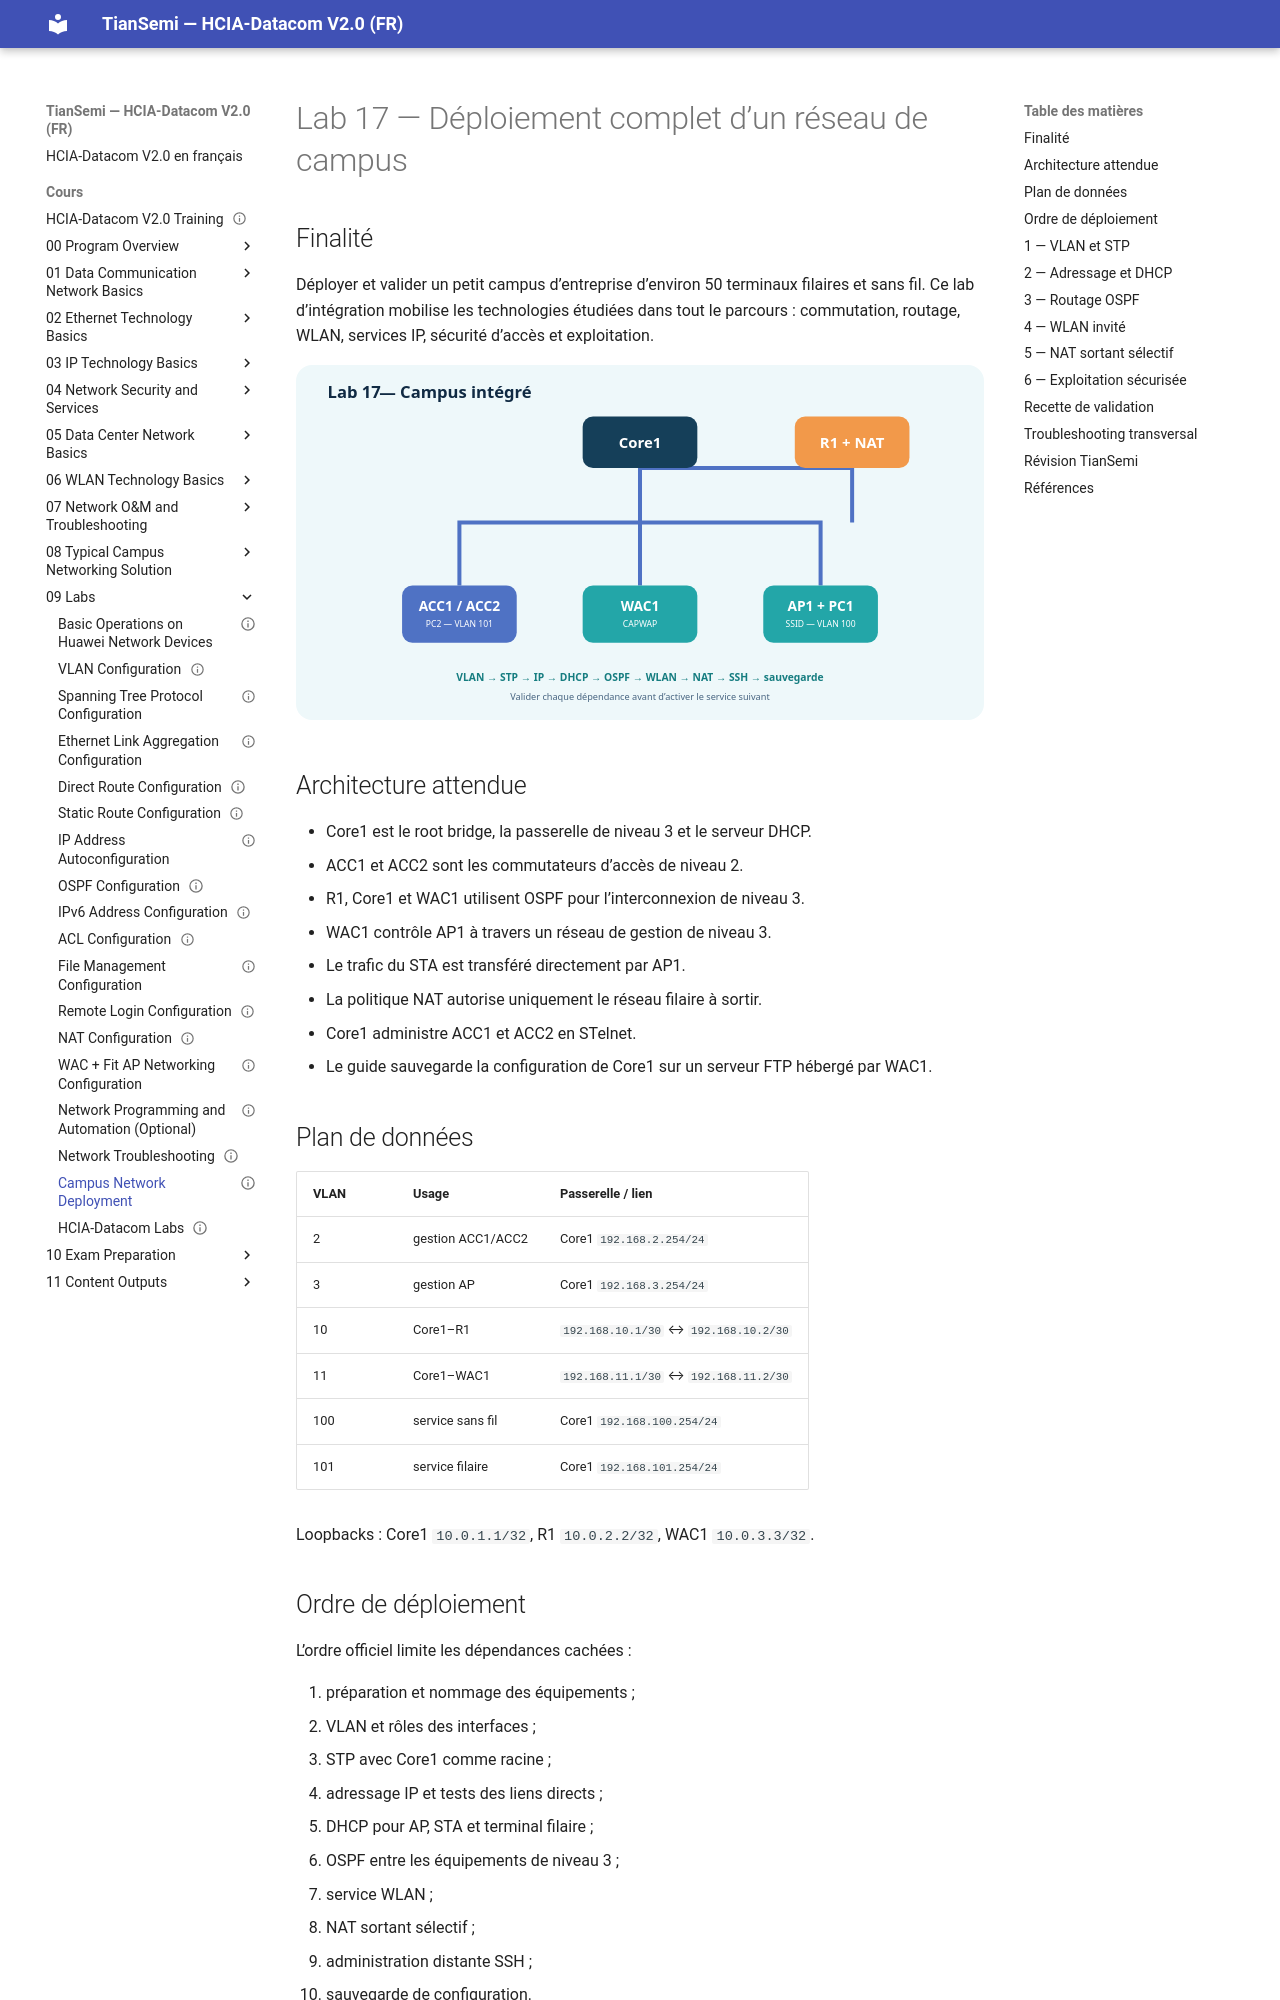

repository: tiansemi/hcia-datacom-fr · page: cours/09 Labs/17 Campus Network Deployment/index.html · generator: mkdocs

---
id: HUA-HCIA-LAB-017
title: "Campus Network Deployment"
official_title: "Campus Network Deployment"
category: "Huawei HCIA-Datacom Lab"
domain: "Datacom"
vendor: "Huawei"
certification: "HCIA-Datacom"
version: "V2.0"
difficulty: "advanced"
status: "draft"
author: "MOULO OHOLO Jean Noel"
reviewed: false
created: 2026-07-06
updated: 2026-08-11
module: "09 Labs"
type: "lab"
source: "HCIA-Datacom V2.0 Lab Guide"
source_pages: "PDF 229-270 (guide pages 227-268)"
lab_required: true
tags: [huawei, hcia, datacom, lab, campus, vlan, stp, ospf, dhcp, wlan, nat, ssh]
devices: [R1, Core1, ACC1, ACC2, WAC1, AP1, PC1, PC2]
commands: [display vlan, display stp brief, display ip routing-table, display ap all, display session all verbose, stelnet]
publication_status: "not-started"
site_url:
---

# Lab 17 — Déploiement complet d’un réseau de campus

## Finalité

Déployer et valider un petit campus d’entreprise d’environ 50 terminaux filaires et sans fil. Ce lab d’intégration mobilise les technologies étudiées dans tout le parcours : commutation, routage, WLAN, services IP, sécurité d’accès et exploitation.

![Architecture fonctionnelle du campus et ordre de déploiement](<../../assets/diagrammes/09 Labs/lab17-campus-deployment-fr.svg>)

## Architecture attendue

- Core1 est le root bridge, la passerelle de niveau 3 et le serveur DHCP.
- ACC1 et ACC2 sont les commutateurs d’accès de niveau 2.
- R1, Core1 et WAC1 utilisent OSPF pour l’interconnexion de niveau 3.
- WAC1 contrôle AP1 à travers un réseau de gestion de niveau 3.
- Le trafic du STA est transféré directement par AP1.
- La politique NAT autorise uniquement le réseau filaire à sortir.
- Core1 administre ACC1 et ACC2 en STelnet.
- Le guide sauvegarde la configuration de Core1 sur un serveur FTP hébergé par WAC1.

## Plan de données

| VLAN | Usage | Passerelle / lien |
| --- | --- | --- |
| 2 | gestion ACC1/ACC2 | Core1 `192.168.2.254/24` |
| 3 | gestion AP | Core1 `192.168.3.254/24` |
| 10 | Core1–R1 | `192.168.10.1/30` ↔ `192.168.10.2/30` |
| 11 | Core1–WAC1 | `192.168.11.1/30` ↔ `192.168.11.2/30` |
| 100 | service sans fil | Core1 `192.168.100.254/24` |
| 101 | service filaire | Core1 `192.168.101.254/24` |

Loopbacks : Core1 `10.0.1.1/32`, R1 `10.0.2.2/32`, WAC1 `10.0.3.3/32`.

## Ordre de déploiement

L’ordre officiel limite les dépendances cachées :

1. préparation et nommage des équipements ;
2. VLAN et rôles des interfaces ;
3. STP avec Core1 comme racine ;
4. adressage IP et tests des liens directs ;
5. DHCP pour AP, STA et terminal filaire ;
6. OSPF entre les équipements de niveau 3 ;
7. service WLAN ;
8. NAT sortant sélectif ;
9. administration distante SSH ;
10. sauvegarde de configuration.

Validez chaque couche avant la suivante. Un service WLAN ne compensera jamais un VLAN de gestion ou un routage défaillant.
